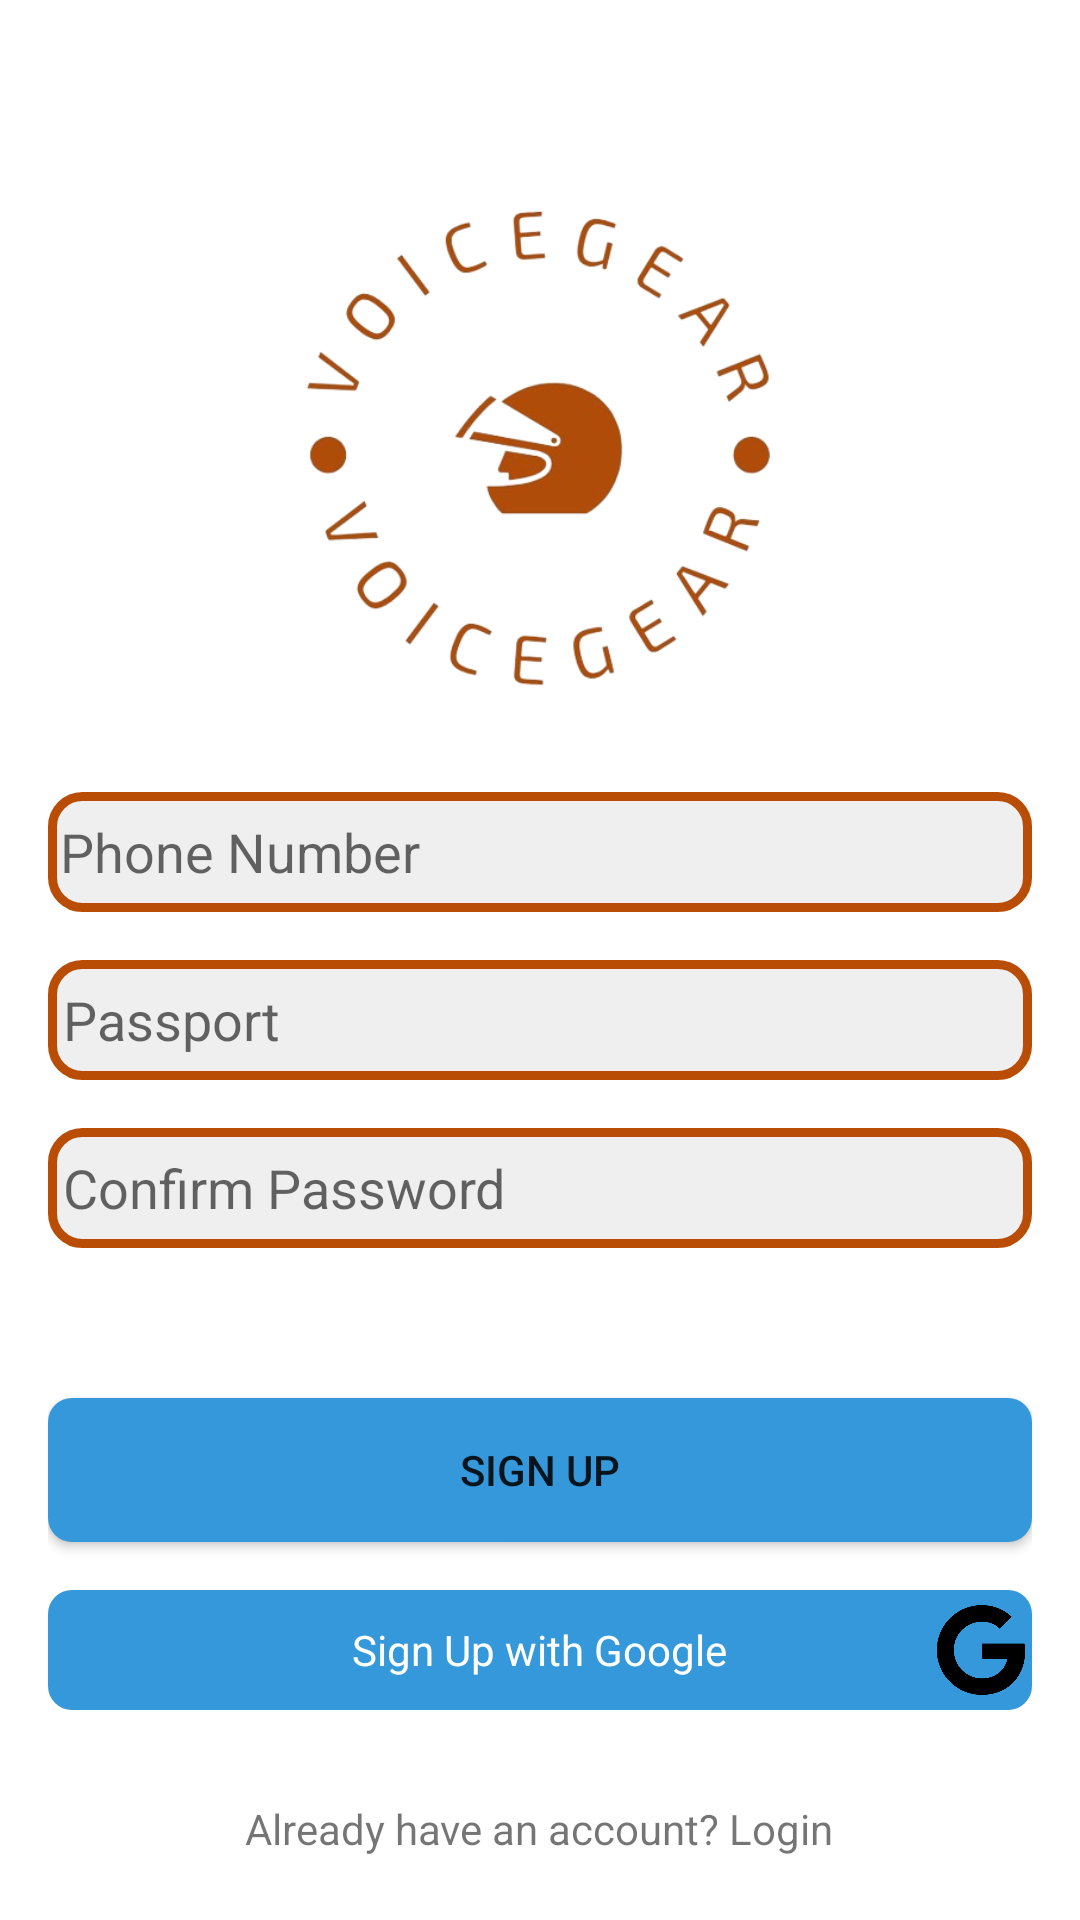

This screen was rendered from an Android layout file. Write that file and the resources it references.
<!-- AndroidManifest.xml: application theme Theme.VoiceGear -->
<!-- res/layout/sign_up.xml -->
<?xml version="1.0" encoding="utf-8"?>
<LinearLayout
    xmlns:android="http://schemas.android.com/apk/res/android"
    android:layout_width="match_parent"
    android:layout_height="match_parent"
    android:orientation="vertical"

    android:padding="16dp">

    
    <ImageView
        android:layout_width="200dp"
        android:layout_height="200dp"
        android:layout_gravity="center_horizontal"
        android:src="@drawable/logo"
        android:layout_marginTop="32dp"/>

    
    <EditText
        android:layout_width="match_parent"
        android:layout_height="40dp"
        android:padding="4dp"
        android:hint="Phone Number"
        android:inputType="phone"
        android:layout_marginTop="16dp"
        android:background="@drawable/edittext_rounded"/>

    
    <EditText
        android:layout_width="match_parent"
        android:layout_height="40dp"
        android:padding="5dp"
        android:hint="Passport"
        android:layout_marginTop="16dp"
        android:background="@drawable/edittext_rounded"/>

    
    <EditText
        android:layout_width="match_parent"
        android:layout_height="40dp"
        android:padding="5dp"
        android:hint="Confirm Password"
        android:layout_marginTop="16dp"
        android:inputType="textPassword"
        android:background="@drawable/edittext_rounded"/>

    

    

    <Button
        android:layout_width="match_parent"
        android:layout_height="wrap_content"
        android:layout_marginTop="50dp"
        android:background="@drawable/button_rounded"
        android:text="Sign Up" />

    <RelativeLayout
        android:layout_width="match_parent"
        android:layout_height="40dp"
        android:layout_marginTop="16dp"
        android:padding="2dp"
        android:background="@drawable/button_rounded">

        <ImageView
            android:layout_width="30dp"
            android:layout_height="30dp"
            android:layout_alignParentEnd="true"
            android:layout_centerVertical="true"
            android:src="@drawable/img_5"
            android:layout_alignParentRight="true" />

        <TextView
            android:layout_width="wrap_content"
            android:layout_height="wrap_content"
            android:layout_centerInParent="true"
            android:text="Sign Up with Google"
            android:textColor="#FFFFFF" />
    </RelativeLayout>

    
    <TextView
        android:layout_width="wrap_content"
        android:layout_height="wrap_content"
        android:layout_gravity="center_horizontal"
        android:layout_marginTop="30dp"
        android:text="Already have an account? Login"/>

</LinearLayout>
<!-- resources referenced by this layout -->
<resources>
  <!-- drawable button_rounded (drawable) -->
  <?xml version="1.0" encoding="utf-8"?>
  <shape xmlns:android="http://schemas.android.com/apk/res/android"
      android:shape="rectangle">
      <corners android:radius="8dp" />
      <solid android:color="#3498DB" />
  </shape>
  <!-- drawable edittext_rounded (drawable) -->
  <?xml version="1.0" encoding="utf-8"?>
  <shape xmlns:android="http://schemas.android.com/apk/res/android"
      android:shape="rectangle">
      <corners android:radius="10dp" />
      <solid android:color="#EFEFEF" />
      <stroke
          android:width="3dp"
          android:color="#BA4D05" />
  </shape>
  <!-- drawable img_5: png bitmap (drawable, 14659 bytes) -->
  <!-- drawable logo: png bitmap (drawable, 74234 bytes) -->
  <style name="Theme.VoiceGear" parent="Theme.MaterialComponents.DayNight.DarkActionBar">
          
          <item name="colorPrimary">#343335</item>
          <item name="colorPrimaryVariant">#312144</item>
          <item name="colorOnPrimary">@color/white</item>
          
          <item name="colorSecondary">@color/teal_200</item>
          <item name="colorSecondaryVariant">@color/teal_700</item>
          <item name="colorOnSecondary">@color/black</item>
          
          <item name="android:statusBarColor" tools:targetApi="21">?attr/colorPrimaryVariant</item>
          
      </style>
  <color name="white">#FFFFFFFF</color>
  <color name="teal_200">#FF03DAC5</color>
  <color name="teal_700">#FF018786</color>
  <color name="black">#FF000000</color>
</resources>
